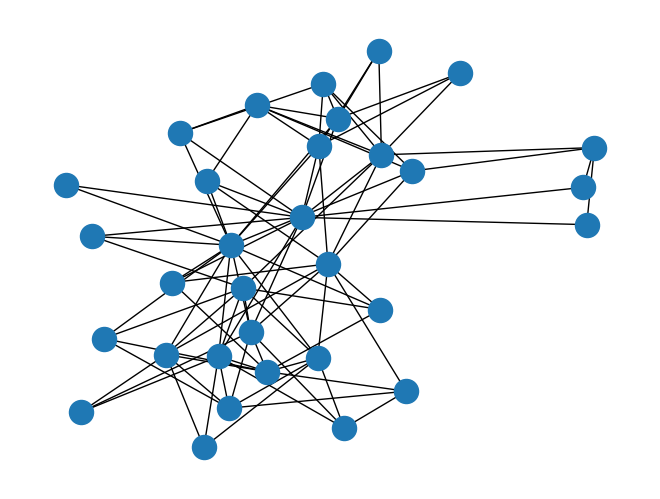

Generate this figure with matplotlib:
#!/usr/bin/env python
"""
==========
Davis Club
==========

Davis Southern Club Women

Shows how to make unipartite projections of the graph and compute the
properties of those graphs.

These data were collected by Davis et al. in the 1930s.
They represent observed attendance at 14 social events by 18 Southern women.
The graph is bipartite (clubs, women).
"""
import matplotlib.pyplot as plt
import networkx as nx
import networkx.algorithms.bipartite as bipartite

G = nx.davis_southern_women_graph()
women = G.graph["top"]
clubs = G.graph["bottom"]

print("Biadjacency matrix")
print(bipartite.biadjacency_matrix(G, women, clubs))

# project bipartite graph onto women nodes
W = bipartite.projected_graph(G, women)
print("")
print("#Friends, Member")
for w in women:
    print("%d %s" % (W.degree(w), w))

# project bipartite graph onto women nodes keeping number of co-occurence
# the degree computed is weighted and counts the total number of shared contacts
W = bipartite.weighted_projected_graph(G, women)
print("")
print("#Friend meetings, Member")
for w in women:
    print("%d %s" % (W.degree(w, weight="weight"), w))

nx.draw(G)
plt.show()
